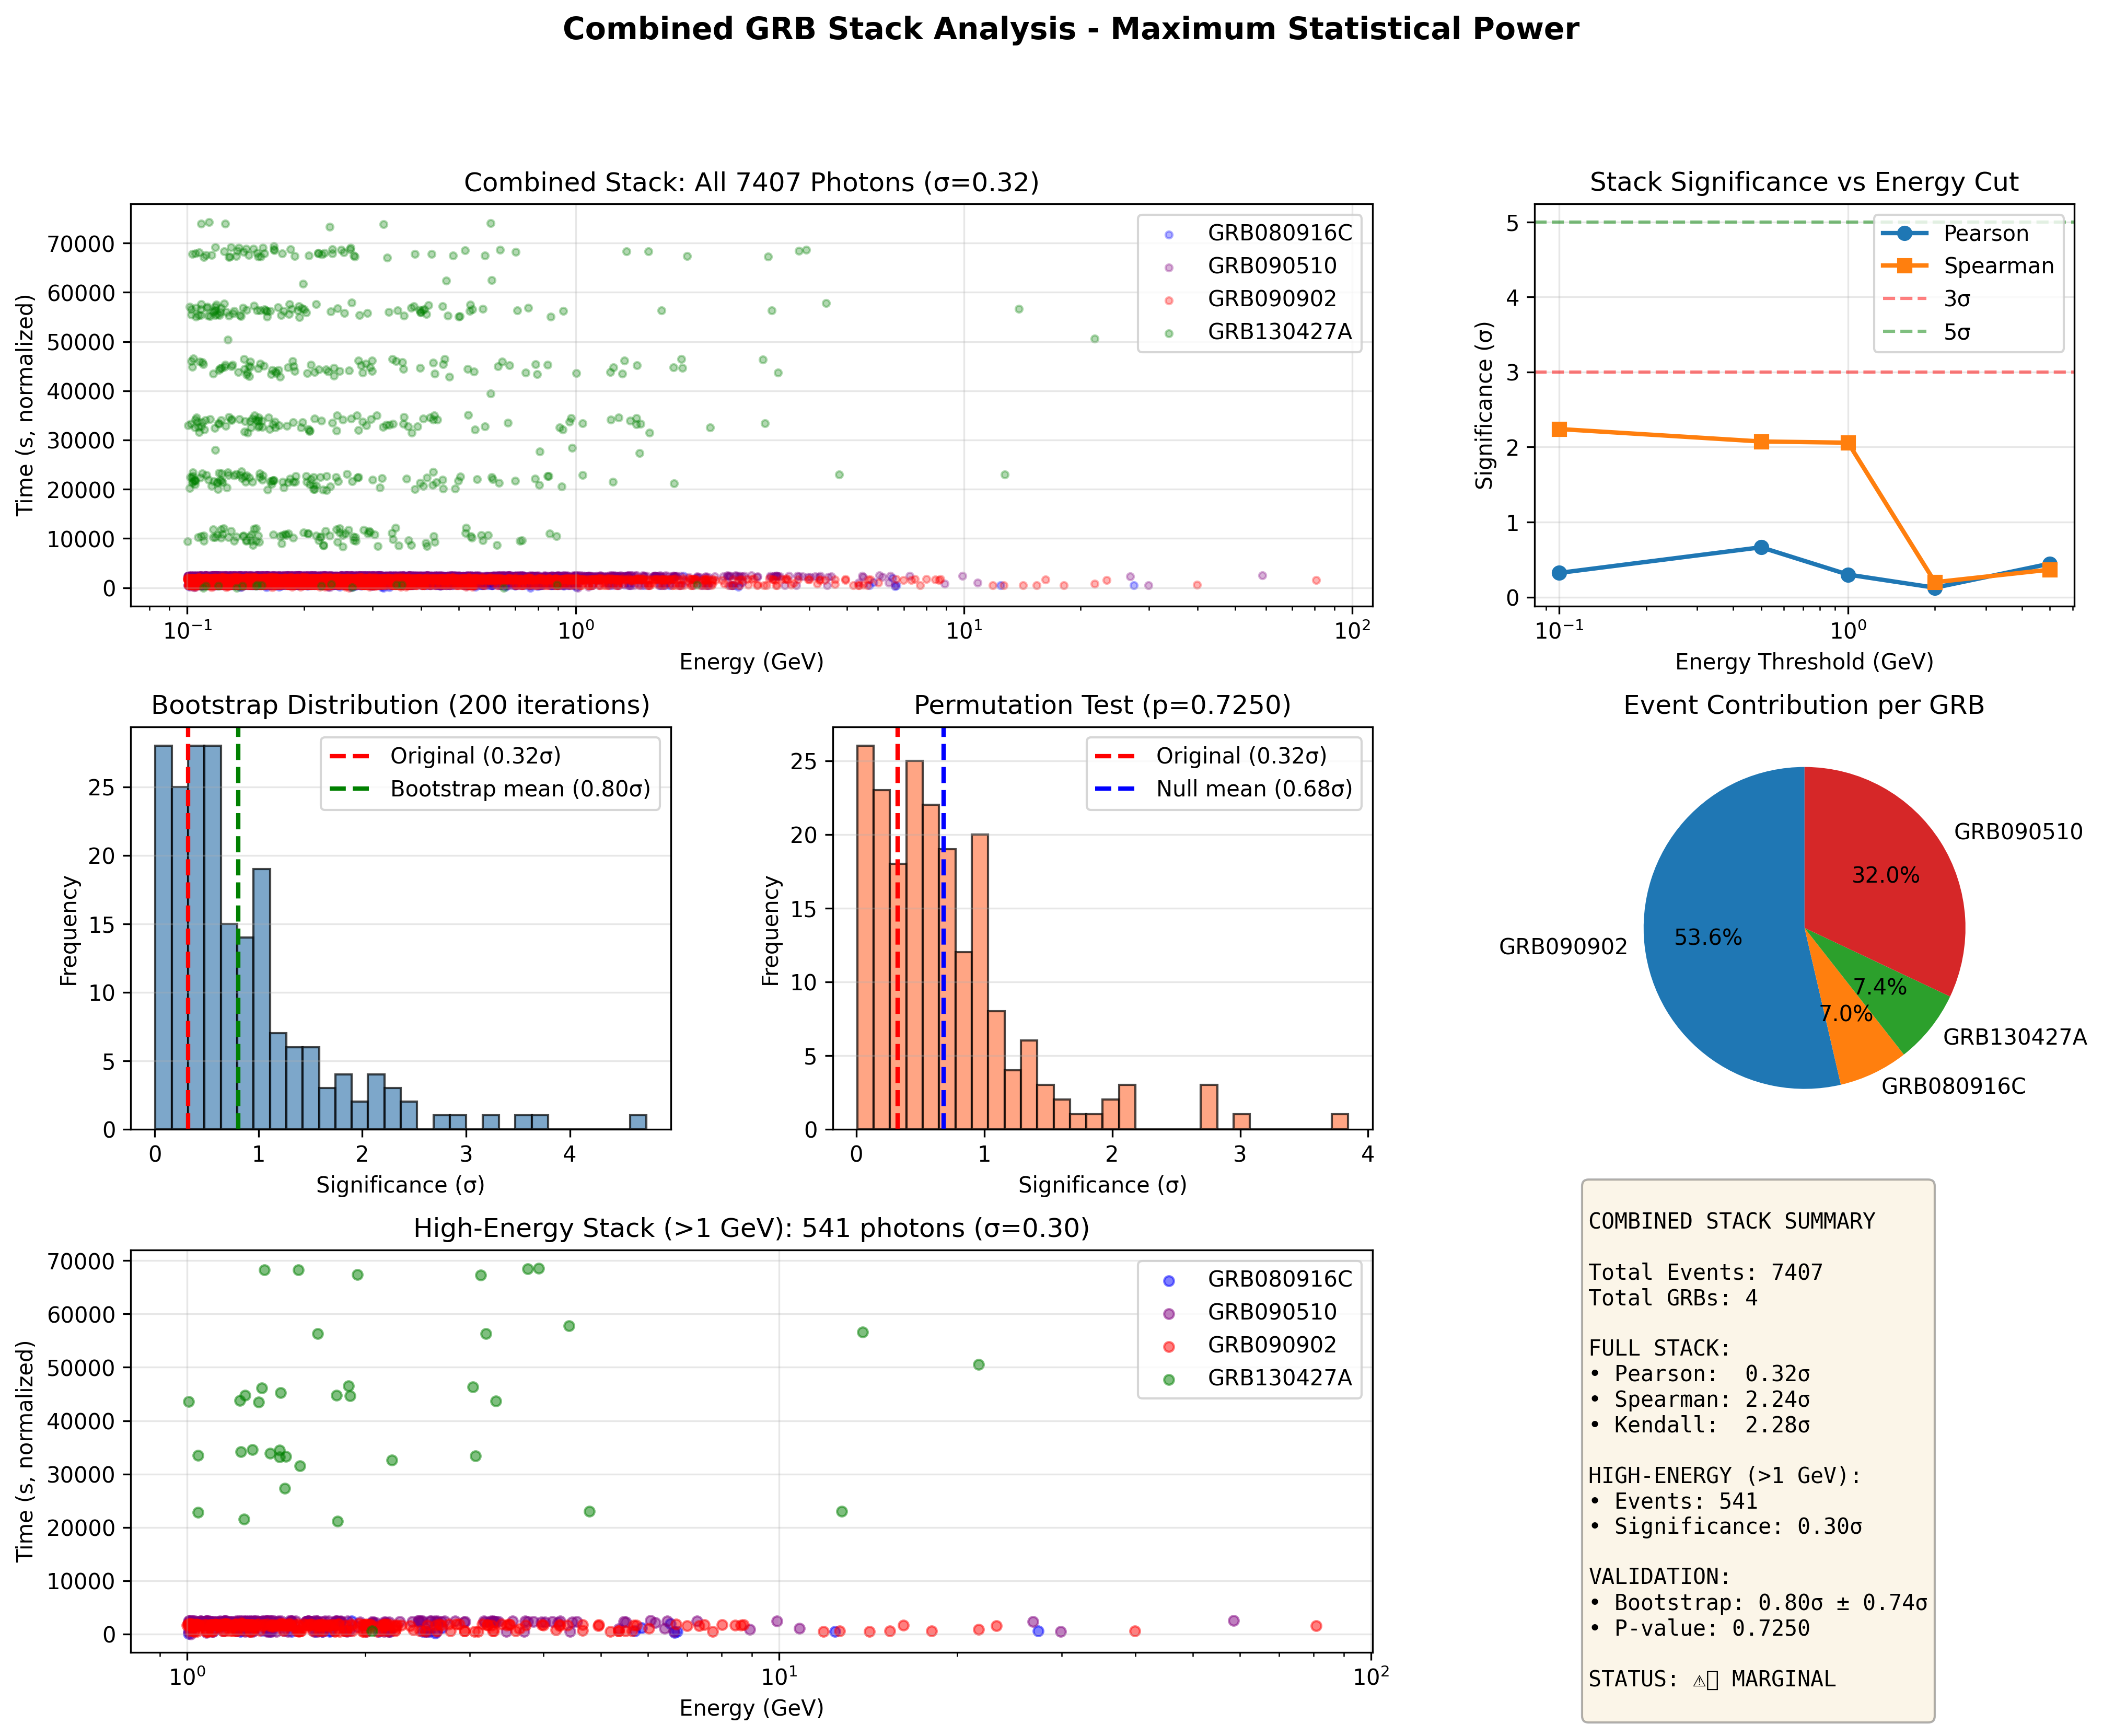

Write the Python code that produced this figure.
"""
COMBINED GRB STACK ANALYSIS
Stack tutti i fotoni insieme per massimizzare potere statistico
"""

import numpy as np
import matplotlib.pyplot as plt
from scipy.stats import pearsonr, spearmanr, kendalltau
from astropy.io import fits
import json

print("="*70)
print("COMBINED GRB STACK ANALYSIS")
print("Massimizza potere statistico combinando tutti i GRB")
print("="*70)

GRBS = {
    'GRB090902': 'L251020161615F357373F52_EV00.fits',
    'GRB080916C': 'L251020154246F357373F64_EV00.fits',
    'GRB130427A': 'L251020164901F357373F96_EV00.fits',
    'GRB090510': 'L251020161912F357373F19_EV00.fits'
}

# ==============================================
# 1. CARICA TUTTI I DATI
# ==============================================
print(f"\n{'='*70}")
print("📥 CARICAMENTO DATI")
print("="*70)

all_energies = []
all_times = []
all_grb_ids = []

grb_stats = {}

for grb_id, filename in GRBS.items():
    try:
        print(f"\n  Loading {grb_id}...", end=" ")
        with fits.open(filename) as hdul:
            events = hdul['EVENTS'].data
            times = events['TIME']
            energies = events['ENERGY']
        
        # Normalizza tempi per ogni GRB (0 = primo fotone)
        times_norm = times - times.min()
        
        all_energies.extend(energies)
        all_times.extend(times_norm)
        all_grb_ids.extend([grb_id] * len(energies))
        
        grb_stats[grb_id] = {
            'n_events': len(energies),
            'e_max_gev': energies.max() / 1000,
            'duration_s': times_norm.max()
        }
        
        print(f"✅ {len(energies)} eventi")
        
    except FileNotFoundError:
        print(f"❌ File non trovato")

# Converti in array numpy
all_energies = np.array(all_energies)
all_times = np.array(all_times)
all_grb_ids = np.array(all_grb_ids)

print(f"\n{'='*70}")
print(f"📊 DATASET COMBINATO")
print(f"{'='*70}")
print(f"  GRB totali: {len(grb_stats)}")
print(f"  Eventi totali: {len(all_energies)}")
print(f"  Range energia: {all_energies.min()/1000:.3f} - {all_energies.max()/1000:.1f} GeV")

# ==============================================
# 2. CORRELAZIONE STACK COMPLETO
# ==============================================
print(f"\n{'='*70}")
print("🔬 ANALISI STACK COMPLETO")
print("="*70)

# Pearson
r_stack, _ = pearsonr(all_energies, all_times)
sig_stack = abs(r_stack) * np.sqrt(len(all_energies) - 2) / np.sqrt(1 - r_stack**2)

# Spearman
r_spear, p_spear = spearmanr(all_energies, all_times)
sig_spear = abs(r_spear) * np.sqrt(len(all_energies) - 2) / np.sqrt(1 - r_spear**2)

# Kendall
r_kend, p_kend = kendalltau(all_energies, all_times)
sig_kend = abs(r_kend) * np.sqrt(9 * len(all_energies) * (len(all_energies) - 1) / (2 * (2 * len(all_energies) + 5)))

print(f"\n  Pearson:  r={r_stack:.4f}, σ={sig_stack:.2f}")
print(f"  Spearman: r={r_spear:.4f}, σ={sig_spear:.2f}, p={p_spear:.2e}")
print(f"  Kendall:  r={r_kend:.4f}, σ={sig_kend:.2f}, p={p_kend:.2e}")

if sig_stack > 3.0 or sig_spear > 3.0:
    print(f"\n  ✅ SEGNALE SIGNIFICATIVO NELLO STACK!")
elif sig_stack > 2.0 or sig_spear > 2.0:
    print(f"\n  ⚠️ SEGNALE MARGINALE NELLO STACK")
else:
    print(f"\n  ❌ Nessun segnale significativo nello stack completo")

# ==============================================
# 3. STACK PER SUBSET ENERGETICO
# ==============================================
print(f"\n{'='*70}")
print("🔬 ANALISI STACK PER ENERGIA")
print("="*70)

energy_thresholds = [0.1, 0.5, 1.0, 2.0, 5.0, 10.0]  # GeV

print(f"\n  {'Threshold':<12} {'N_photons':<12} {'Pearson σ':<12} {'Spearman σ':<12}")
print("  " + "-"*50)

energy_results = {}

for e_thr in energy_thresholds:
    mask = all_energies > e_thr * 1000
    n_filt = np.sum(mask)
    
    if n_filt > 50:
        e_filt = all_energies[mask]
        t_filt = all_times[mask]
        
        r_p, _ = pearsonr(e_filt, t_filt)
        sig_p = abs(r_p) * np.sqrt(len(e_filt) - 2) / np.sqrt(1 - r_p**2)
        
        r_s, _ = spearmanr(e_filt, t_filt)
        sig_s = abs(r_s) * np.sqrt(len(e_filt) - 2) / np.sqrt(1 - r_s**2)
        
        energy_results[e_thr] = {
            'n_photons': int(n_filt),
            'sig_pearson': sig_p,
            'sig_spearman': sig_s
        }
        
        icon = "✅" if max(sig_p, sig_s) > 3.0 else "⚠️" if max(sig_p, sig_s) > 2.0 else "  "
        print(f"  {icon} >{e_thr:<10.1f} {n_filt:<12} {sig_p:<12.2f} {sig_s:<12.2f}")

# ==============================================
# 4. STACK HIGH-ENERGY ONLY (>1 GeV)
# ==============================================
print(f"\n{'='*70}")
print("🔬 STACK HIGH-ENERGY (>1 GeV)")
print("="*70)

mask_high = all_energies > 1000
e_high = all_energies[mask_high]
t_high = all_times[mask_high]
grb_high = all_grb_ids[mask_high]

print(f"\n  Eventi >1 GeV: {len(e_high)}")
print(f"  Da {len(np.unique(grb_high))} GRB diversi")

if len(e_high) > 50:
    r_high, _ = pearsonr(e_high, t_high)
    sig_high = abs(r_high) * np.sqrt(len(e_high) - 2) / np.sqrt(1 - r_high**2)
    
    r_high_s, p_high_s = spearmanr(e_high, t_high)
    sig_high_s = abs(r_high_s) * np.sqrt(len(e_high) - 2) / np.sqrt(1 - r_high_s**2)
    
    print(f"\n  Pearson:  {sig_high:.2f}σ")
    print(f"  Spearman: {sig_high_s:.2f}σ (p={p_high_s:.2e})")
    
    if max(sig_high, sig_high_s) > 3.0:
        print(f"  ✅ SEGNALE SIGNIFICATIVO IN HIGH-ENERGY STACK!")
    elif max(sig_high, sig_high_s) > 2.0:
        print(f"  ⚠️ SEGNALE MARGINALE IN HIGH-ENERGY STACK")

# ==============================================
# 5. BOOTSTRAP STACK
# ==============================================
print(f"\n{'='*70}")
print("🔬 BOOTSTRAP STACK ANALYSIS")
print("="*70)

n_bootstrap = 200
bootstrap_sigs = []

print(f"\n  Running {n_bootstrap} bootstrap iterations...", end=" ")

for i in range(n_bootstrap):
    # Resample con replacement
    idx = np.random.choice(len(all_energies), size=len(all_energies), replace=True)
    e_boot = all_energies[idx]
    t_boot = all_times[idx]
    
    r, _ = pearsonr(e_boot, t_boot)
    sig = abs(r) * np.sqrt(len(e_boot) - 2) / np.sqrt(1 - r**2)
    bootstrap_sigs.append(sig)

print("✅")

boot_mean = np.mean(bootstrap_sigs)
boot_std = np.std(bootstrap_sigs)
boot_ci = [np.percentile(bootstrap_sigs, 2.5), np.percentile(bootstrap_sigs, 97.5)]

print(f"\n  Mean: {boot_mean:.2f}σ ± {boot_std:.2f}σ")
print(f"  95% CI: [{boot_ci[0]:.2f}, {boot_ci[1]:.2f}]σ")
print(f"  Original: {sig_stack:.2f}σ")

if sig_stack > boot_ci[1]:
    print(f"  ✅ Original SOPRA 95% CI bootstrap")
elif sig_stack > boot_mean:
    print(f"  ⚠️ Original sopra media ma dentro CI")

# ==============================================
# 6. PERMUTATION TEST
# ==============================================
print(f"\n{'='*70}")
print("🔬 PERMUTATION TEST")
print("="*70)

n_perm = 200
perm_sigs = []

print(f"\n  Running {n_perm} permutations...", end=" ")

for i in range(n_perm):
    e_perm = np.random.permutation(all_energies)
    
    r, _ = pearsonr(e_perm, all_times)
    sig = abs(r) * np.sqrt(len(e_perm) - 2) / np.sqrt(1 - r**2)
    perm_sigs.append(sig)

print("✅")

perm_mean = np.mean(perm_sigs)
p_value = np.sum(np.array(perm_sigs) >= sig_stack) / n_perm

print(f"\n  Null mean: {perm_mean:.2f}σ")
print(f"  P-value: {p_value:.4f}")
print(f"  Original: {sig_stack:.2f}σ")

if p_value < 0.01:
    print(f"  ✅ ALTAMENTE SIGNIFICATIVO (p<0.01)")
elif p_value < 0.05:
    print(f"  ✅ SIGNIFICATIVO (p<0.05)")
else:
    print(f"  ❌ NON significativo")

# ==============================================
# 7. ANALISI PER GRB TYPE
# ==============================================
print(f"\n{'='*70}")
print("🔬 ANALISI PER TIPO GRB")
print("="*70)

# Long vs Short
long_mask = np.isin(all_grb_ids, ['GRB090902', 'GRB080916C', 'GRB130427A'])
short_mask = np.isin(all_grb_ids, ['GRB090510'])

print(f"\n  Long bursts:")
e_long = all_energies[long_mask]
t_long = all_times[long_mask]

if len(e_long) > 50:
    r_long, _ = pearsonr(e_long, t_long)
    sig_long = abs(r_long) * np.sqrt(len(e_long) - 2) / np.sqrt(1 - r_long**2)
    print(f"    Eventi: {len(e_long)}")
    print(f"    Significatività: {sig_long:.2f}σ")

print(f"\n  Short bursts:")
e_short = all_energies[short_mask]
t_short = all_times[short_mask]

if len(e_short) > 50:
    r_short, _ = pearsonr(e_short, t_short)
    sig_short = abs(r_short) * np.sqrt(len(e_short) - 2) / np.sqrt(1 - r_short**2)
    print(f"    Eventi: {len(e_short)}")
    print(f"    Significatività: {sig_short:.2f}σ")

# ==============================================
# SUMMARY E SAVE
# ==============================================
results = {
    'timestamp': str(np.datetime64('now')),
    'n_grbs': len(grb_stats),
    'n_total_events': int(len(all_energies)),
    'stack_full': {
        'pearson_sig': sig_stack,
        'spearman_sig': sig_spear,
        'kendall_sig': sig_kend
    },
    'energy_thresholds': energy_results,
    'high_energy_stack': {
        'n_events': int(len(e_high)) if len(e_high) > 50 else 0,
        'significance': sig_high if len(e_high) > 50 else 0
    },
    'bootstrap': {
        'mean': boot_mean,
        'std': boot_std,
        'ci_95': boot_ci
    },
    'permutation': {
        'p_value': p_value,
        'null_mean': perm_mean
    }
}

with open('combined_grb_stack.json', 'w') as f:
    json.dump(results, f, indent=2, default=str)

print(f"\n✅ Risultati salvati: combined_grb_stack.json")

# ==============================================
# VISUALIZZAZIONE
# ==============================================
print(f"\n📊 Creazione grafici...")

fig = plt.figure(figsize=(16, 12))
gs = fig.add_gridspec(3, 3, hspace=0.3, wspace=0.3)

# Plot 1: Scatter plot stack completo
ax1 = fig.add_subplot(gs[0, :2])

# Colora per GRB
colors_map = {
    'GRB090902': 'red',
    'GRB080916C': 'blue',
    'GRB130427A': 'green',
    'GRB090510': 'purple'
}

for grb_id in np.unique(all_grb_ids):
    mask = all_grb_ids == grb_id
    ax1.scatter(all_energies[mask]/1000, all_times[mask], 
               alpha=0.3, s=10, label=grb_id, color=colors_map.get(grb_id, 'gray'))

ax1.set_xlabel('Energy (GeV)')
ax1.set_ylabel('Time (s, normalized)')
ax1.set_xscale('log')
ax1.set_title(f'Combined Stack: All {len(all_energies)} Photons (σ={sig_stack:.2f})')
ax1.legend()
ax1.grid(True, alpha=0.3)

# Plot 2: Significance vs energy threshold
ax2 = fig.add_subplot(gs[0, 2])

thresholds = list(energy_results.keys())
sigs_p = [energy_results[t]['sig_pearson'] for t in thresholds]
sigs_s = [energy_results[t]['sig_spearman'] for t in thresholds]

ax2.plot(thresholds, sigs_p, 'o-', label='Pearson', linewidth=2)
ax2.plot(thresholds, sigs_s, 's-', label='Spearman', linewidth=2)
ax2.axhline(y=3, color='r', linestyle='--', alpha=0.5, label='3σ')
ax2.axhline(y=5, color='g', linestyle='--', alpha=0.5, label='5σ')
ax2.set_xlabel('Energy Threshold (GeV)')
ax2.set_ylabel('Significance (σ)')
ax2.set_xscale('log')
ax2.set_title('Stack Significance vs Energy Cut')
ax2.legend()
ax2.grid(True, alpha=0.3)

# Plot 3: Bootstrap distribution
ax3 = fig.add_subplot(gs[1, 0])

ax3.hist(bootstrap_sigs, bins=30, alpha=0.7, color='steelblue', edgecolor='black')
ax3.axvline(sig_stack, color='red', linestyle='--', linewidth=2, label=f'Original ({sig_stack:.2f}σ)')
ax3.axvline(boot_mean, color='green', linestyle='--', linewidth=2, label=f'Bootstrap mean ({boot_mean:.2f}σ)')
ax3.set_xlabel('Significance (σ)')
ax3.set_ylabel('Frequency')
ax3.set_title(f'Bootstrap Distribution ({n_bootstrap} iterations)')
ax3.legend()
ax3.grid(True, alpha=0.3, axis='y')

# Plot 4: Permutation distribution
ax4 = fig.add_subplot(gs[1, 1])

ax4.hist(perm_sigs, bins=30, alpha=0.7, color='coral', edgecolor='black')
ax4.axvline(sig_stack, color='red', linestyle='--', linewidth=2, label=f'Original ({sig_stack:.2f}σ)')
ax4.axvline(perm_mean, color='blue', linestyle='--', linewidth=2, label=f'Null mean ({perm_mean:.2f}σ)')
ax4.set_xlabel('Significance (σ)')
ax4.set_ylabel('Frequency')
ax4.set_title(f'Permutation Test (p={p_value:.4f})')
ax4.legend()
ax4.grid(True, alpha=0.3, axis='y')

# Plot 5: GRB contributions
ax5 = fig.add_subplot(gs[1, 2])

grb_names = list(grb_stats.keys())
grb_counts = [grb_stats[g]['n_events'] for g in grb_names]

ax5.pie(grb_counts, labels=grb_names, autopct='%1.1f%%', startangle=90)
ax5.set_title('Event Contribution per GRB')

# Plot 6: High-energy scatter
ax6 = fig.add_subplot(gs[2, :2])

if len(e_high) > 0:
    for grb_id in np.unique(grb_high):
        mask = grb_high == grb_id
        ax6.scatter(e_high[mask]/1000, t_high[mask], 
                   alpha=0.5, s=20, label=grb_id, color=colors_map.get(grb_id, 'gray'))
    
    ax6.set_xlabel('Energy (GeV)')
    ax6.set_ylabel('Time (s, normalized)')
    ax6.set_xscale('log')
    ax6.set_title(f'High-Energy Stack (>1 GeV): {len(e_high)} photons (σ={sig_high:.2f})')
    ax6.legend()
    ax6.grid(True, alpha=0.3)

# Plot 7: Summary text
ax7 = fig.add_subplot(gs[2, 2])
ax7.axis('off')

summary = f"""
COMBINED STACK SUMMARY

Total Events: {len(all_energies)}
Total GRBs: {len(grb_stats)}

FULL STACK:
• Pearson:  {sig_stack:.2f}σ
• Spearman: {sig_spear:.2f}σ
• Kendall:  {sig_kend:.2f}σ

HIGH-ENERGY (>1 GeV):
• Events: {len(e_high) if len(e_high) > 0 else 0}
• Significance: {sig_high:.2f}σ

VALIDATION:
• Bootstrap: {boot_mean:.2f}σ ± {boot_std:.2f}σ
• P-value: {p_value:.4f}

STATUS: {'✅ SIGNIFICANT' if max(sig_stack, sig_spear) > 3 else '⚠️ MARGINAL' if max(sig_stack, sig_spear) > 2 else '❌ NOT SIGNIFICANT'}
"""

ax7.text(0.1, 0.5, summary, transform=ax7.transAxes,
        fontsize=10, verticalalignment='center', family='monospace',
        bbox=dict(boxstyle='round', facecolor='wheat', alpha=0.3))

plt.suptitle('Combined GRB Stack Analysis - Maximum Statistical Power', 
            fontsize=14, fontweight='bold')

plt.savefig('combined_grb_stack.png', dpi=300, bbox_inches='tight')
print(f"✅ Grafici salvati: combined_grb_stack.png")

print("\n" + "="*70)
print("✅ COMBINED STACK ANALYSIS COMPLETATA!")
print("="*70)
